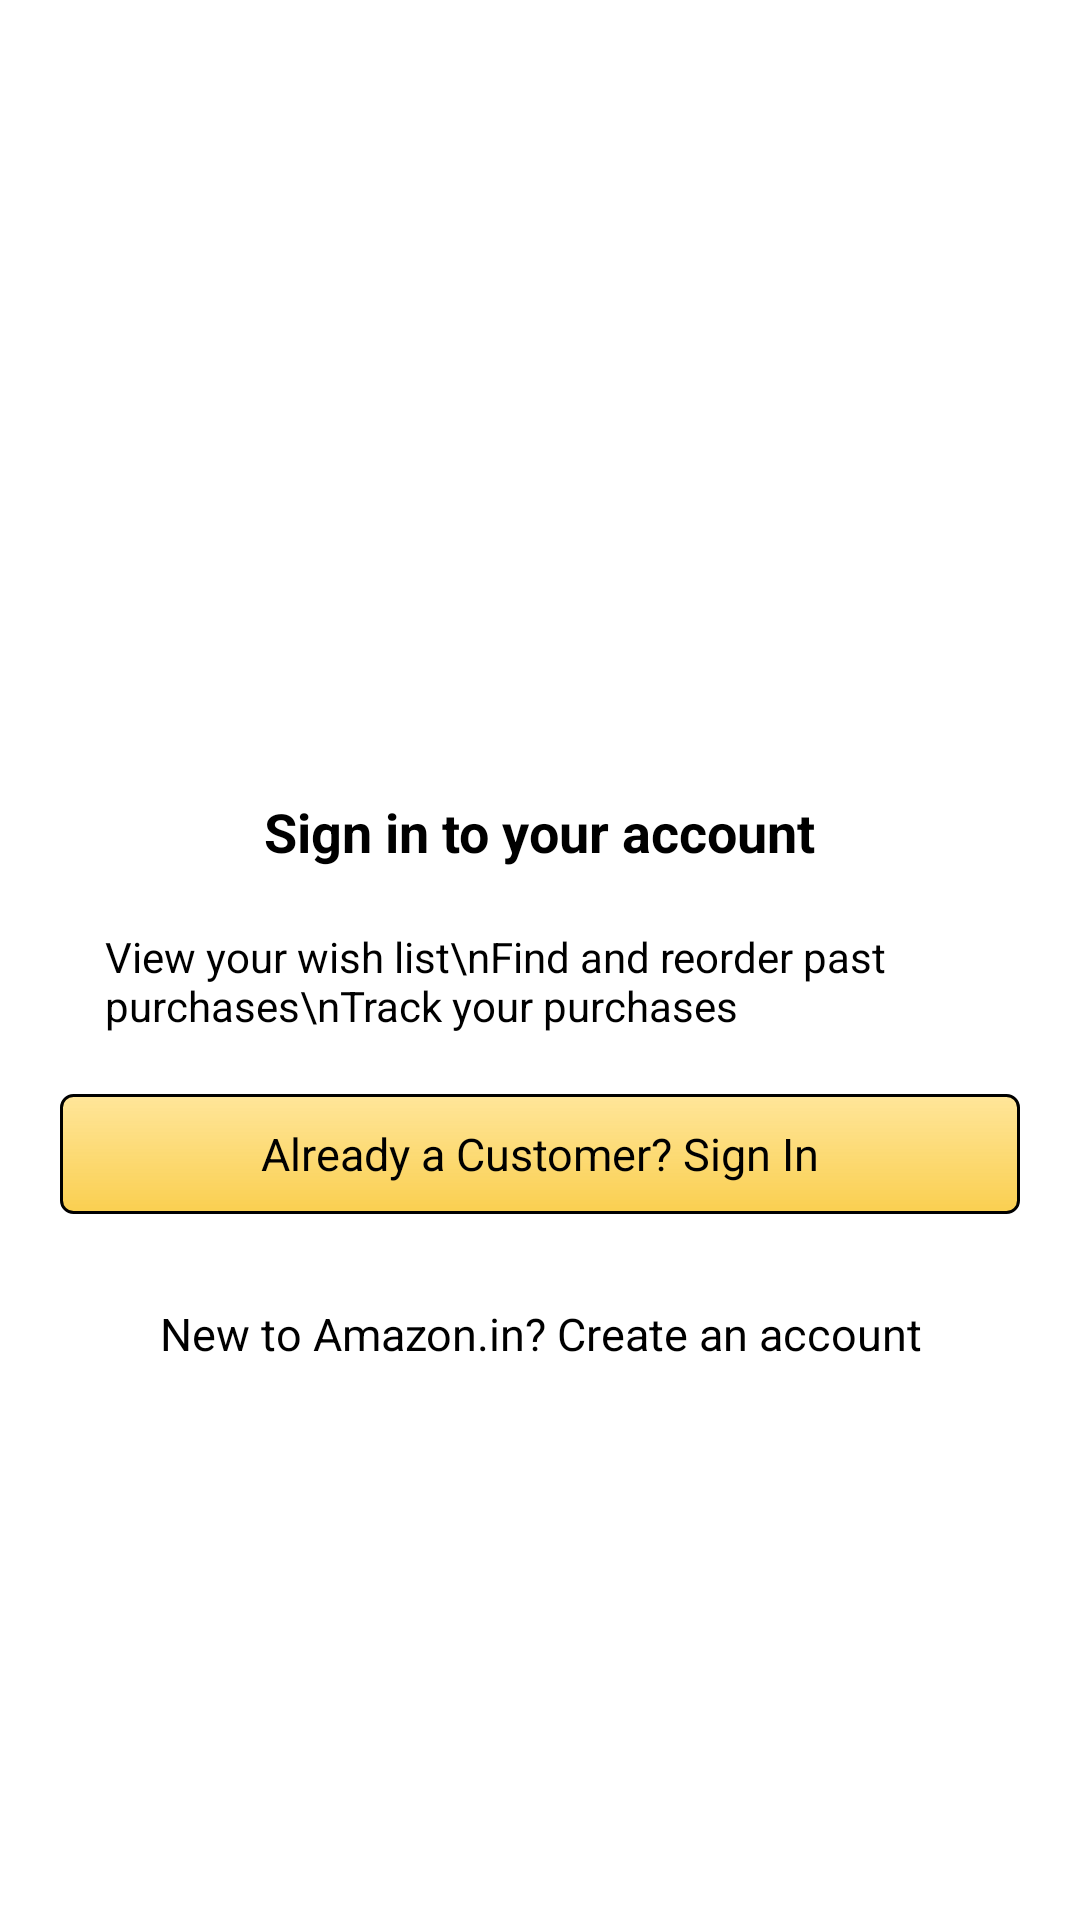

Here is an Android app screen rendered from its layout file. Give the layout XML and the strings, colors and styles it references.
<!-- AndroidManifest.xml: application theme Theme.AmazonApp -->
<!-- res/layout/activity_intro.xml -->
<?xml version="1.0" encoding="utf-8"?>
<FrameLayout xmlns:android="http://schemas.android.com/apk/res/android"
    xmlns:app="http://schemas.android.com/apk/res-auto"
    xmlns:tools="http://schemas.android.com/tools"
    android:layout_width="match_parent"
    android:layout_height="match_parent"
    tools:context=".IntroActivity"
    android:background="@color/white">

    <LinearLayout
        android:layout_width="match_parent"
        android:layout_height="wrap_content"
        android:gravity="center"
        android:layout_gravity="center"
        android:orientation="vertical">

        
        <ImageView
            android:layout_width="200dp"
            android:layout_height="60dp"
            app:srcCompat="@drawable/logo_amazon"/>
        
        <TextView
            android:layout_width="wrap_content"
            android:layout_height="wrap_content"
            android:text="Sign in to your account"
            android:layout_marginTop="30dp"
            android:textSize="18dp"
            android:textStyle="bold"
            android:textColor="@color/black" />

        <TextView
            android:layout_width="wrap_content"
            android:layout_height="wrap_content"
            android:text="View your wish list\nFind and reorder past purchases\nTrack your purchases"
            android:gravity="left"
            android:layout_gravity="left"
            android:layout_marginLeft="35dp"
            android:layout_marginTop="20dp"
            android:textColor="@color/black"
            android:fontFamily="sans-serif"/>
        
        <TextView
            android:layout_width="match_parent"
            android:layout_height="40dp"
            android:layout_marginTop="20dp"
            android:layout_marginLeft="20dp"
            android:layout_marginRight="20dp"
            android:text="Already a Customer? Sign In"
            android:id="@+id/signInTextView"
            android:gravity="center"
            android:textAlignment="center"
            android:textColor="@color/black"
            android:fontFamily="sans-serif"
            android:textSize="15dp"
            android:background="@drawable/intro_signin"/>

        <TextView
            android:layout_width="match_parent"
            android:layout_height="40dp"
            android:layout_marginTop="20dp"
            android:layout_marginLeft="20dp"
            android:layout_marginRight="20dp"
            android:text="New to Amazon.in? Create an account"
            android:id="@+id/signUpTextView"
            android:gravity="center"
            android:textAlignment="center"
            android:textColor="@color/black"
            android:fontFamily="sans-serif"
            android:textSize="15dp"
            android:background="@drawable/intro_signup"/>




    </LinearLayout>


</FrameLayout>
<!-- resources referenced by this layout -->
<resources>
  <color name="black">#FF000000</color>
  <color name="white">#FFFFFFFF</color>
  <!-- drawable intro_signin (drawable) -->
  <?xml version="1.0" encoding="utf-8"?>
  <shape android:shape="rectangle" xmlns:android="http://schemas.android.com/apk/res/android">
  
      <gradient android:startColor="#68FFC107" android:endColor="#FACF50" android:angle="270"/>
      <stroke android:color="@color/black" android:width="1dp"/>
      <corners android:radius="4dp"/>
  </shape>
  <style name="Theme.AmazonApp" parent="Base.Theme.AmazonApp" />
  <style name="Base.Theme.AmazonApp" parent="Theme.MaterialComponents.Light.NoActionBar">
          
          
      </style>
</resources>
